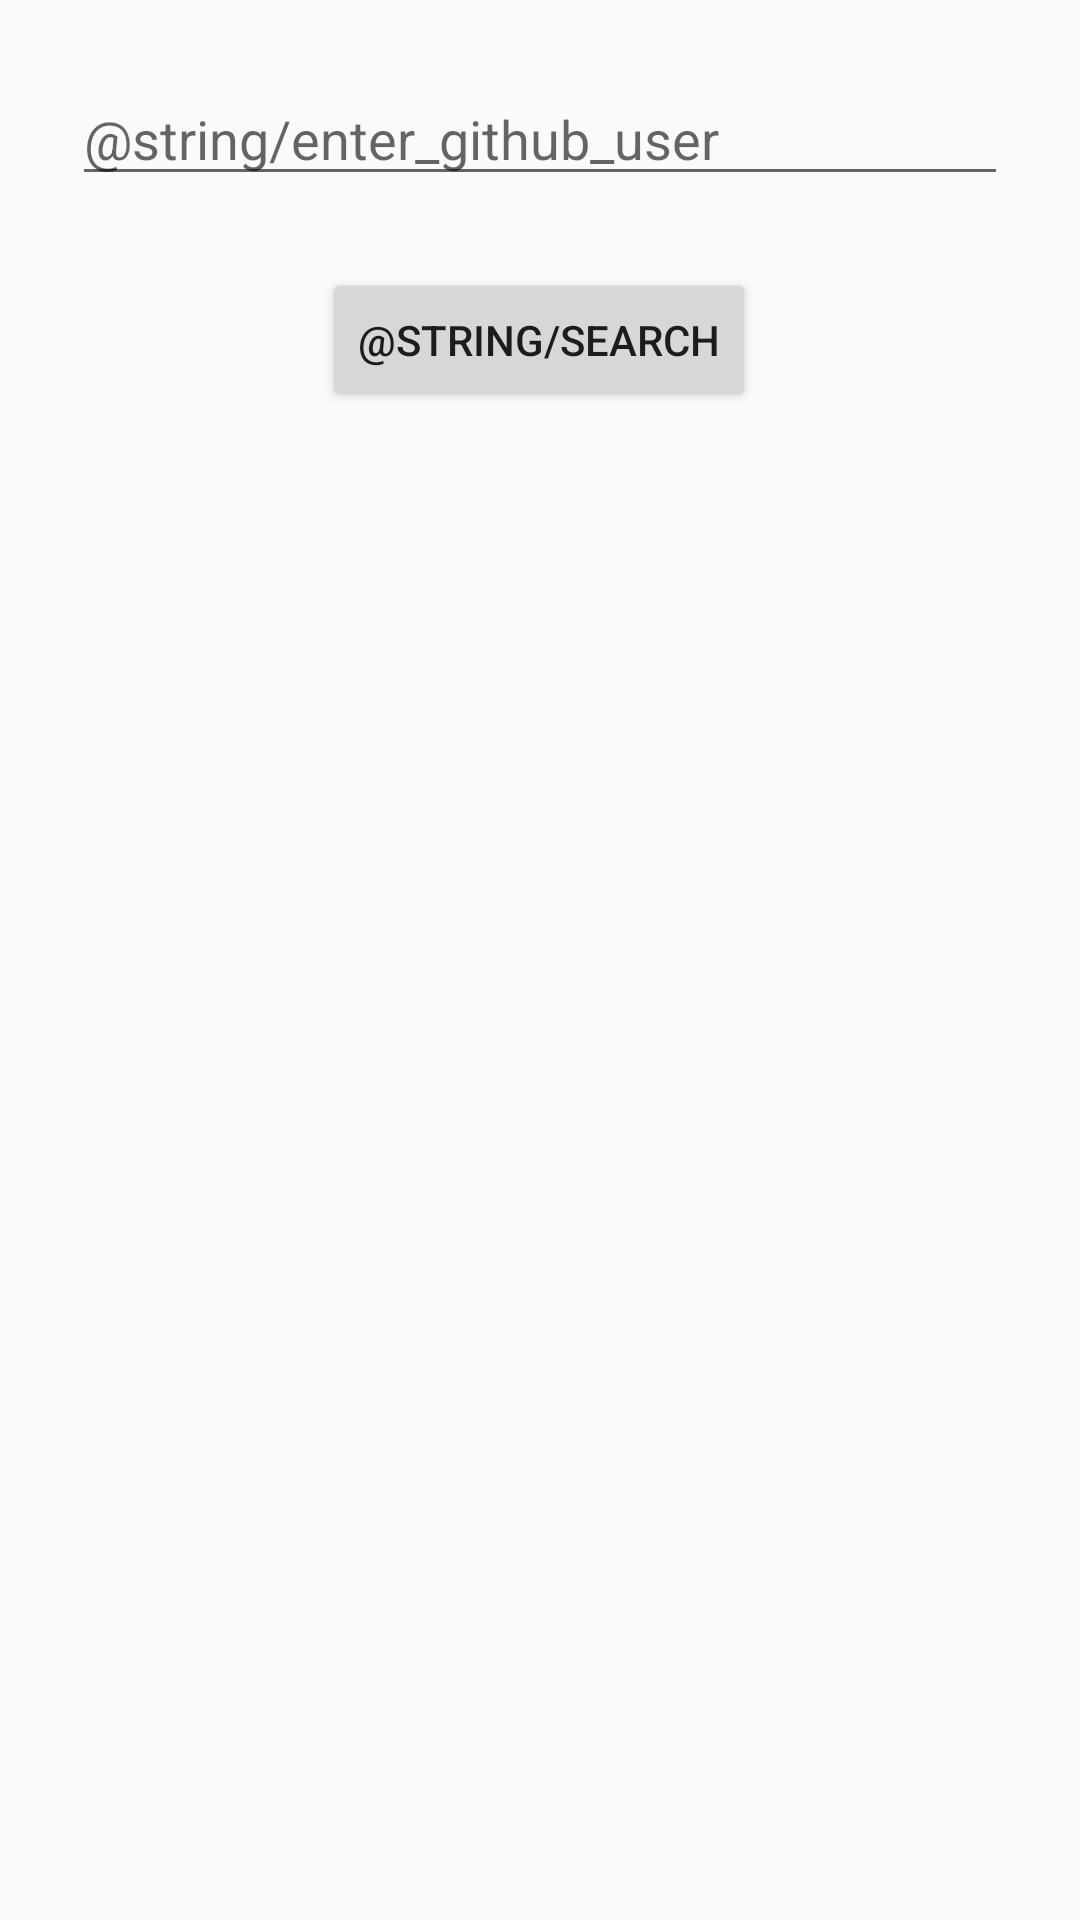

Here is an Android app screen rendered from its layout file. Give the layout XML and the strings, colors and styles it references.
<!-- AndroidManifest.xml: application theme AppTheme -->
<!-- res/layout/activity_main.xml -->
<?xml version="1.0" encoding="utf-8"?>
<androidx.constraintlayout.widget.ConstraintLayout
    xmlns:android="http://schemas.android.com/apk/res/android"
    xmlns:app="http://schemas.android.com/apk/res-auto"
    xmlns:tools="http://schemas.android.com/tools"
    android:layout_width="match_parent"
    android:layout_height="match_parent"
    tools:context=".MainActivity">

    <EditText
        android:id="@+id/editTextSearch"
        android:layout_width="0dp"
        android:layout_height="wrap_content"
        android:hint="@string/enter_github_user"
        android:layout_marginStart="@dimen/unit3"
        android:layout_marginEnd="@dimen/unit3"
        android:layout_marginTop="@dimen/unit3"
        app:layout_constraintEnd_toEndOf="parent"
        app:layout_constraintStart_toStartOf="parent"
        app:layout_constraintTop_toTopOf="parent" />

    <Button
        android:id="@+id/buttonSearch"
        android:layout_width="wrap_content"
        android:layout_height="wrap_content"
        android:layout_marginTop="@dimen/unit3"
        android:text="@string/search"
        android:onClick="search"
        app:layout_constraintEnd_toEndOf="parent"
        app:layout_constraintHorizontal_bias="0.498"
        app:layout_constraintStart_toStartOf="parent"
        app:layout_constraintTop_toBottomOf="@+id/editTextSearch" />

    <androidx.recyclerview.widget.RecyclerView
        android:layout_width="match_parent"
        android:layout_height="0dp"
        android:id="@+id/recyclerViewGithub"
        android:layout_marginTop="@dimen/unit"
        app:layout_constraintBottom_toBottomOf="parent"
        app:layout_constraintTop_toBottomOf="@+id/buttonSearch" />

</androidx.constraintlayout.widget.ConstraintLayout>
<!-- resources referenced by this layout -->
<resources>
  <dimen name="unit">8dp</dimen>
  <dimen name="unit3">24dp</dimen>
  <style name="AppTheme" parent="Theme.AppCompat.Light.DarkActionBar">
          
          <item name="colorPrimary">@color/colorPrimary</item>
          <item name="colorPrimaryDark">@color/colorPrimaryDark</item>
          <item name="colorAccent">@color/colorAccent</item>
      </style>
  <color name="colorPrimary">#24CA53</color>
  <color name="colorPrimaryDark">#046F22</color>
  <color name="colorAccent">#FFC42D</color>
</resources>
